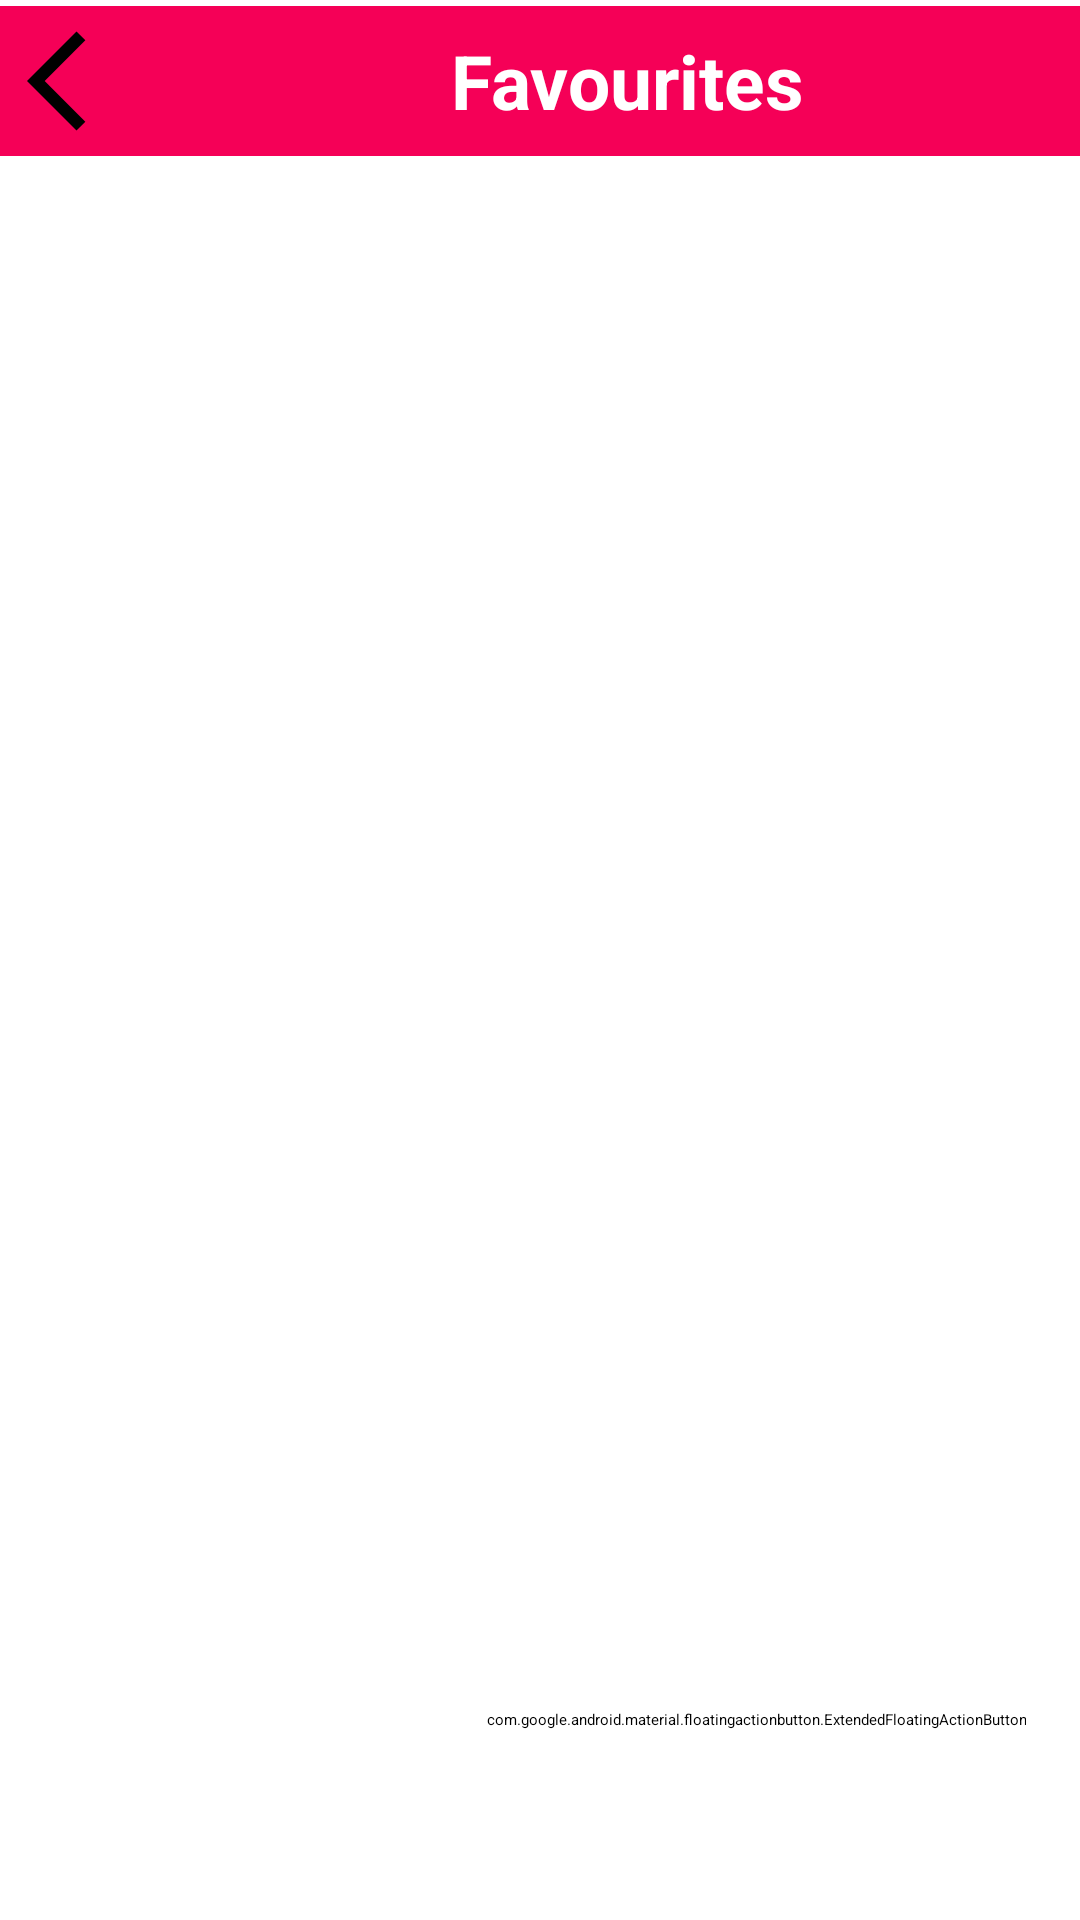

Android layout source for this screen:
<!-- AndroidManifest.xml: application theme splash_screen -->
<!-- res/layout/activity_favourite.xml -->
<?xml version="1.0" encoding="utf-8"?>
<androidx.constraintlayout.widget.ConstraintLayout xmlns:android="http://schemas.android.com/apk/res/android"
    xmlns:app="http://schemas.android.com/apk/res-auto"
    xmlns:tools="http://schemas.android.com/tools"
    android:layout_width="match_parent"
    android:layout_height="match_parent"
    tools:context=".FavouriteActivity">

    <LinearLayout
        android:layout_width="match_parent"
        android:layout_height="wrap_content"
        android:orientation="horizontal"
        app:layout_constraintEnd_toEndOf="parent"
        app:layout_constraintStart_toStartOf="parent"
        app:layout_constraintTop_toTopOf="parent"
        android:background="@color/cool_pink"
        android:layout_marginTop="2dp">

        <ImageButton
            android:layout_width="wrap_content"
            android:layout_height="50dp"
            android:src="@drawable/back_icon"
            android:contentDescription="@string/back_button"
            android:backgroundTint="@android:color/transparent"
            app:tint="@color/white"
            android:padding="5dp"/>

        <TextView
            android:layout_width="match_parent"
            android:layout_height="match_parent"
            android:contentDescription="@string/favourites_btn"
            android:text="@string/favourites_btn"
            android:gravity="center"
            android:textSize="25sp"
            android:textStyle="bold"
            android:textColor="@color/white"/>
    </LinearLayout>

    <com.google.android.material.floatingactionbutton.ExtendedFloatingActionButton
        android:layout_width="wrap_content"
        android:layout_height="wrap_content"
        android:backgroundTint="@color/white"
        app:icon="@drawable/shuffle_icon"
        app:iconSize="35dp"
        app:iconTint="@color/cool_pink"
        app:layout_constraintBottom_toBottomOf="parent"
        app:layout_constraintEnd_toEndOf="parent"
        app:layout_constraintHorizontal_bias="0.9"
        app:layout_constraintStart_toStartOf="parent"
        app:layout_constraintTop_toTopOf="parent"
        app:layout_constraintVertical_bias="0.9"
        app:strokeColor="@color/cool_pink"
        app:strokeWidth="2dp"/>

</androidx.constraintlayout.widget.ConstraintLayout>
<!-- resources referenced by this layout -->
<resources>
  <color name="cool_pink">#F50057</color>
  <color name="white">#FFFFFFFF</color>
  <!-- drawable back_icon (drawable) -->
  <vector xmlns:android="http://schemas.android.com/apk/res/android"
      android:width="48dp"
      android:height="48dp"
      android:tint="#000000"
      android:viewportHeight="24"
      android:viewportWidth="24">
      <path android:fillColor="@android:color/white" android:pathData="M11.67,3.87L9.9,2.1 0,12l9.9,9.9 1.77,-1.77L3.54,12z"/>
  </vector>
  <!-- drawable shuffle_icon (drawable) -->
  <vector xmlns:android="http://schemas.android.com/apk/res/android"
      android:height="24dp"
  
      android:viewportHeight="24"
      android:viewportWidth="24"
      android:width="24dp" >
      <path android:fillColor="@android:color/holo_red_dark"
          android:pathData="M10.59,9.17L5.41,4 4,5.41l5.17,5.17 1.42,-1.41zM14.5,4l2.04,2.04L4,18.59 5.41,20 17.96,7.46 20,9.5L20,4h-5.5zM14.83,13.41l-1.41,1.41 3.13,3.13L14.5,20L20,20v-5.5l-2.04,2.04 -3.13,-3.13z"/>
  </vector>
  <string name="back_button">Back</string>
  <string name="favourites_btn">Favourites</string>
</resources>
